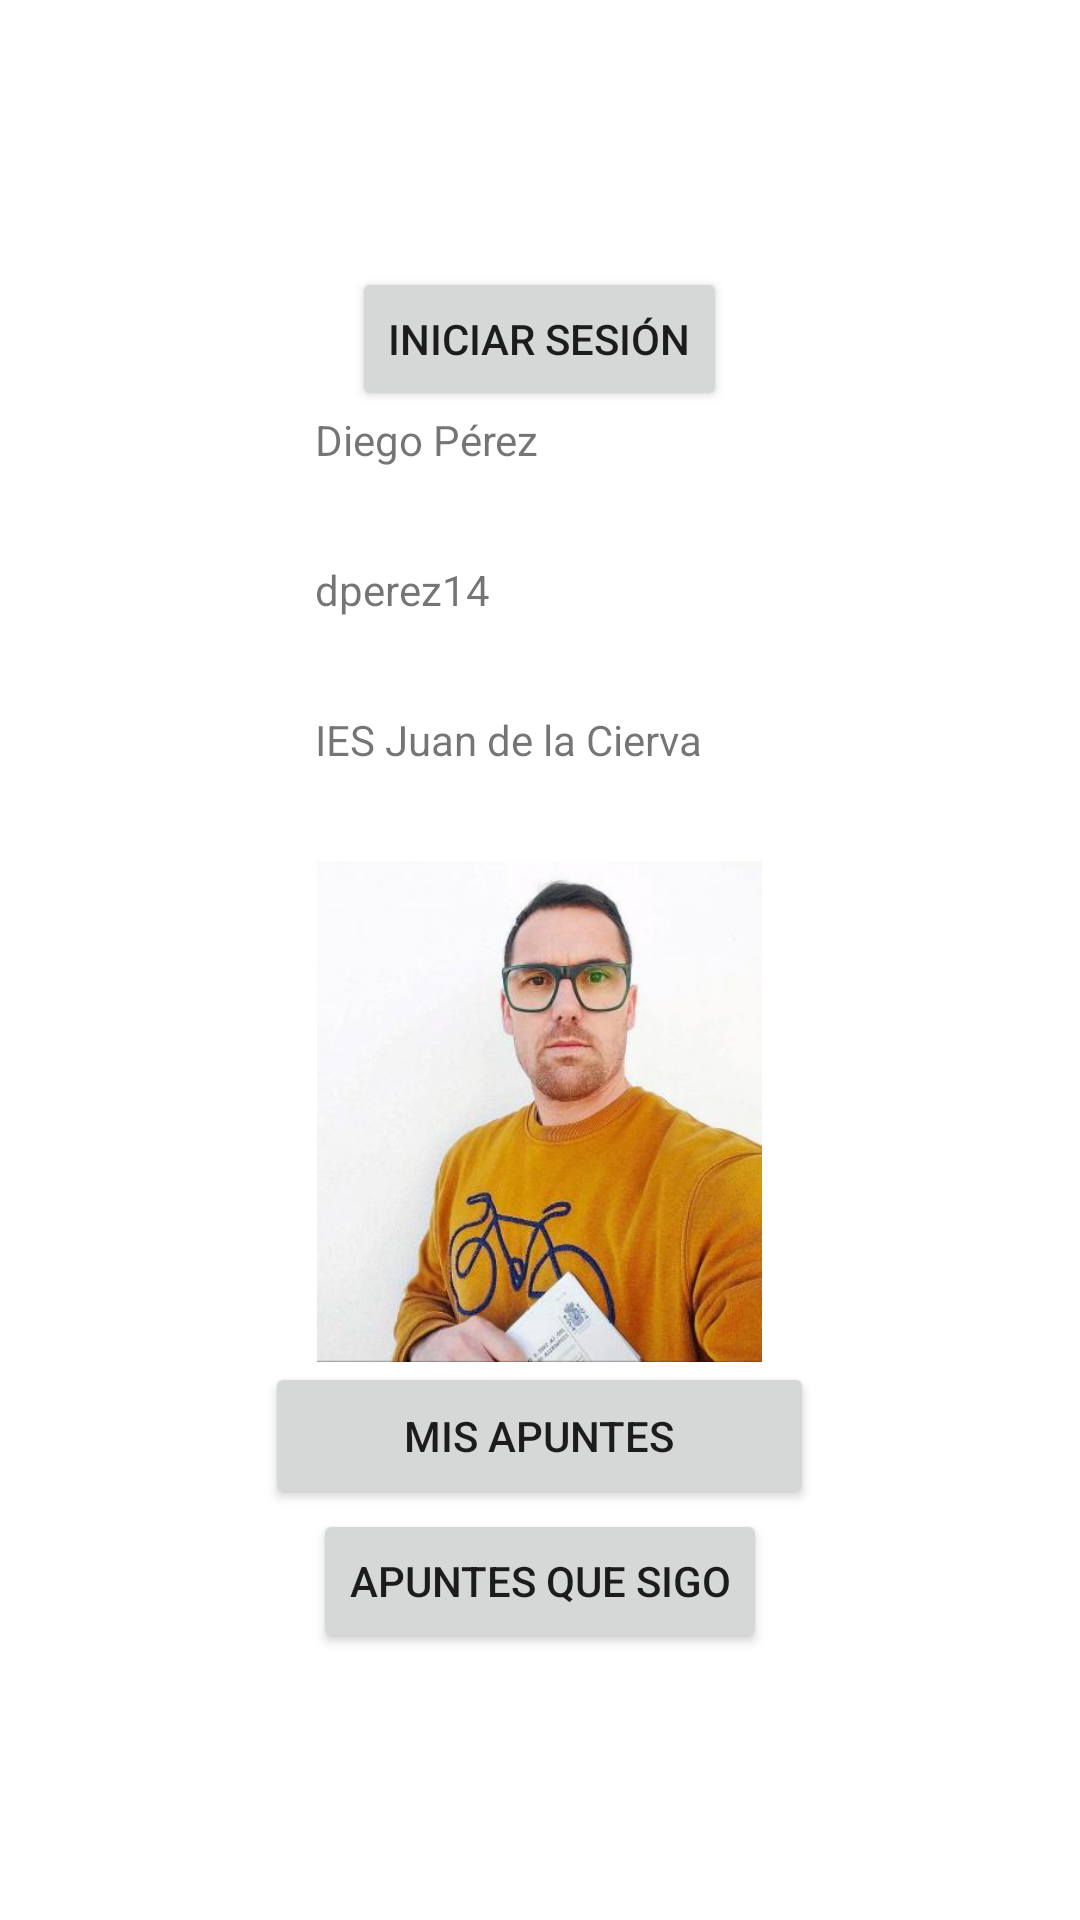

This screen was rendered from an Android layout file. Write that file and the resources it references.
<!-- AndroidManifest.xml: application theme Theme.MyTema -->
<!-- res/layout/fragment_perfil.xml -->
<?xml version="1.0" encoding="utf-8"?>
<LinearLayout xmlns:android="http://schemas.android.com/apk/res/android"
    xmlns:app="http://schemas.android.com/apk/res-auto"
    xmlns:tools="http://schemas.android.com/tools"
    android:orientation="vertical"
    android:layout_width="match_parent"
    android:layout_height="match_parent"
    android:gravity="center"
    tools:context=".PerfilFragment">

        <Button
            android:id="@+id/btncerrarlog"
            android:layout_width="wrap_content"
            android:layout_height="wrap_content"
            android:text="Iniciar Sesión"
             />

        <TextView
            android:id="@+id/idnombre"
            android:layout_width="150dp"
            android:layout_height="50dp"
            android:editable="false"
            android:text="Diego Pérez"
             />

        <TextView
            android:id="@+id/idnick"
            android:layout_width="150dp"
            android:layout_height="50dp"
            android:editable="false"
            android:text="dperez14"
            />

        <TextView
            android:id="@+id/idies"
            android:layout_width="150dp"
            android:layout_height="50dp"
            android:editable="false"
            android:text="IES Juan de la Cierva"
          />

        <ImageView
            android:id="@+id/imageView"
            android:layout_width="159dp"
            android:layout_height="167dp"
            android:src="@drawable/ftperfil"
         />

        <Button
            android:id="@+id/button2"
            android:layout_width="183dp"
            android:layout_height="49dp"
            android:text="Mis apuntes"
         />

        <Button
            android:id="@+id/button4"
            android:layout_width="wrap_content"
            android:layout_height="wrap_content"
            android:text="apuntes que sigo"
            />

</LinearLayout>
<!-- resources referenced by this layout -->
<resources>
  <!-- drawable ftperfil: jpg bitmap (drawable-v24, 20722 bytes) -->
  <style name="Theme.MyTema" parent="Theme.MaterialComponents.DayNight.NoActionBar">
          
          <item name="colorPrimary">@color/p</item>
          <item name="colorPrimaryVariant">@color/p_light</item>
          <item name="colorOnPrimary">@color/p_dark</item>
          
          <item name="colorSecondary">@color/s</item>
          <item name="colorSecondaryVariant">@color/s_light</item>
          <item name="colorOnSecondary">@color/s_dark</item>
          
          <item name="android:statusBarColor" tools:targetApi="l">?attr/colorPrimaryVariant</item>
          
      </style>
  <color name="p">#8e24aa</color>
  <color name="p_light">#c158dc</color>
  <color name="p_dark">#5c007a</color>
  <color name="s">#673ab7</color>
  <color name="s_light">#9a67ea</color>
  <color name="s_dark">#320b86</color>
</resources>
